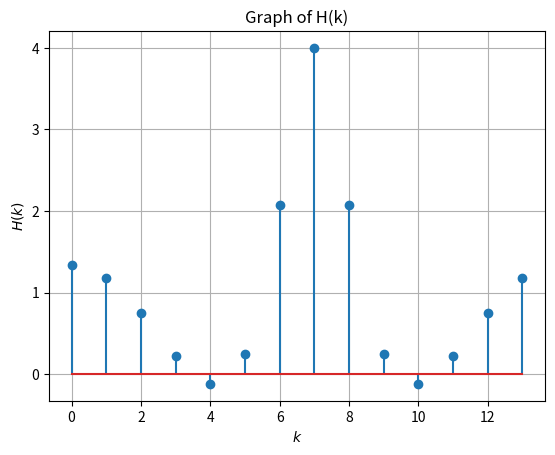

The matplotlib source for this figure:
import numpy as np
import matplotlib.pyplot as plt

N = 14
n = np.arange(N)
fn=(-1/2)**n
hn1=np.pad(fn, (0,2), 'constant', constant_values=(0))
hn2=np.pad(fn, (2,0), 'constant', constant_values=(0))
h = hn1+hn2

H = np.zeros(N) + 1j*np.zeros(N)
for k in range(0,N):
	for n in range(0,N):
		H[k]+=h[n]*np.exp(-1j*2*np.pi*n*k/N)

#print(X)
H = np.real(H)
#plots
plt.stem(range(0,N),H)
plt.title('Graph of H(k)')
plt.xlabel('$k$')
plt.ylabel('$H(k)$')
plt.grid()# minor
plt.show()